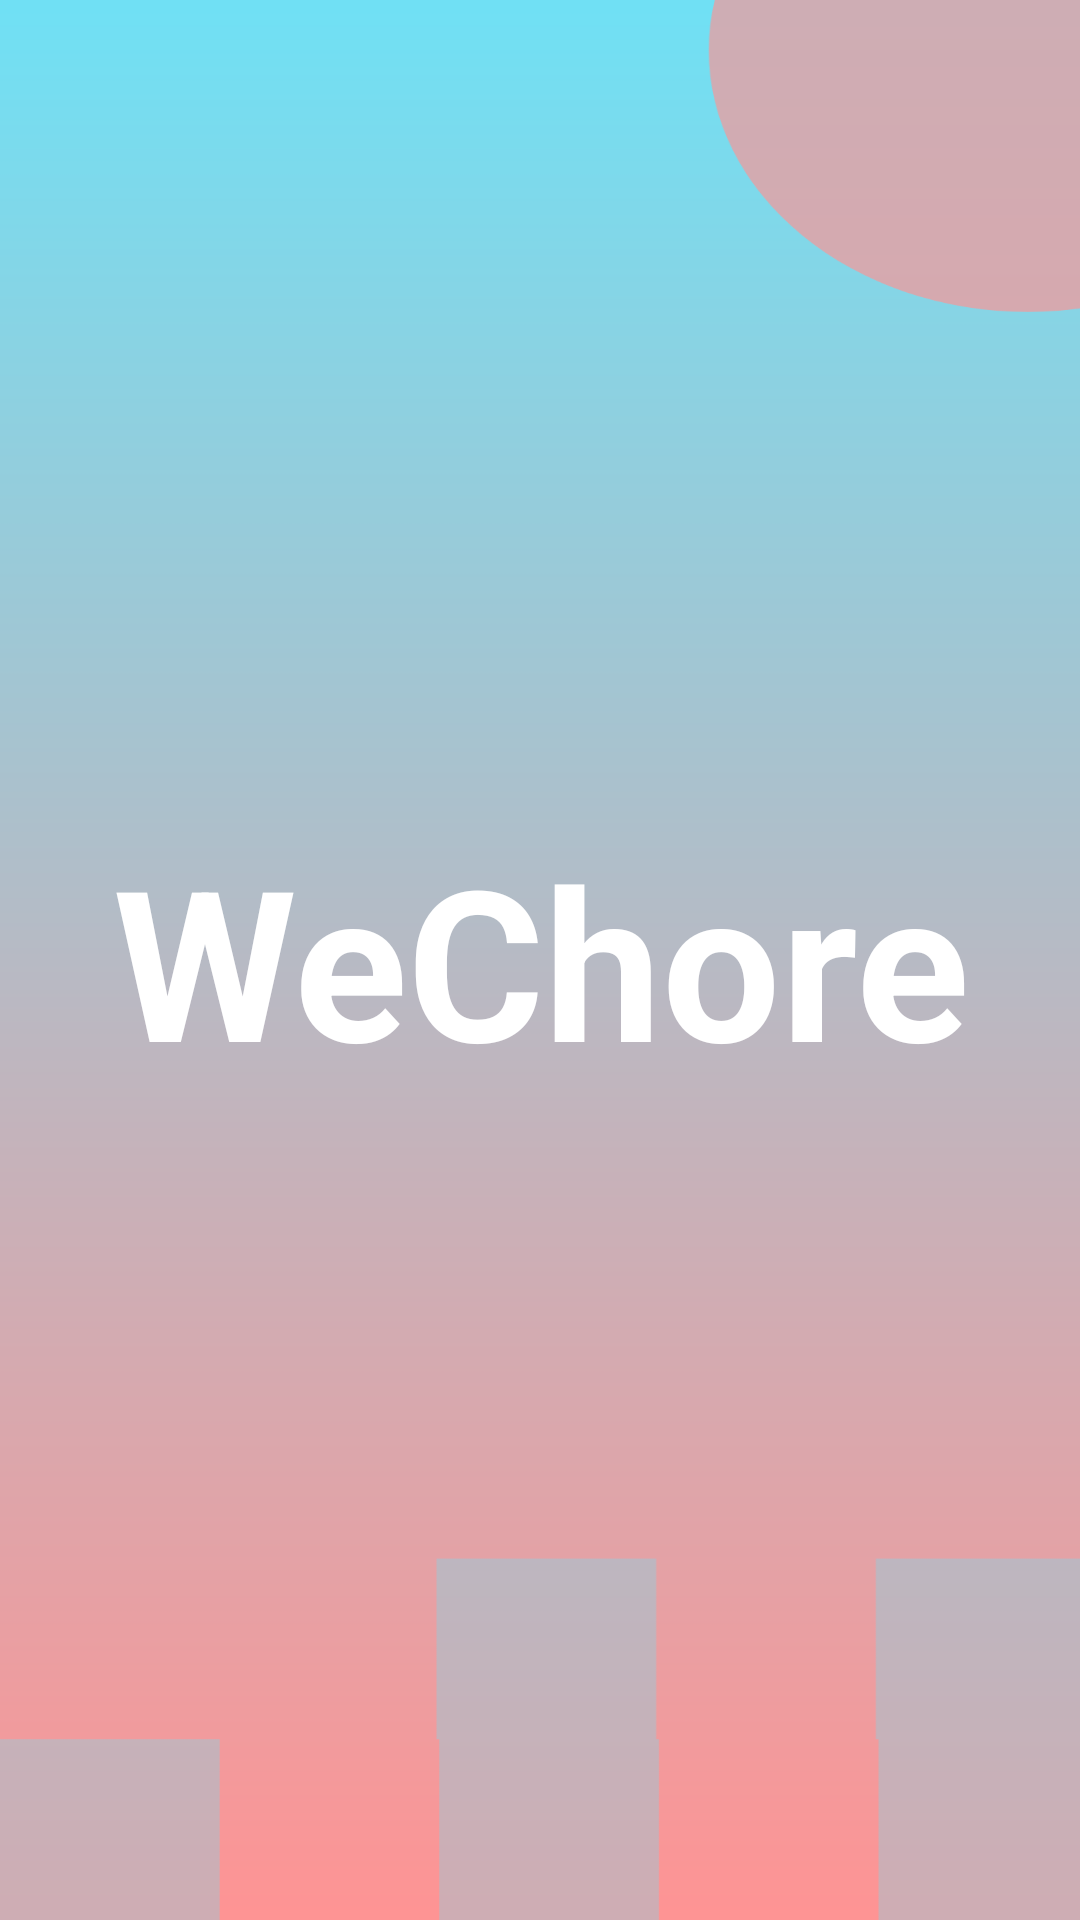

Produce the Android XML layout that renders to this screen, including the resource entries it uses.
<!-- AndroidManifest.xml: activity theme Theme.ProjectS.NoActionBar -->
<!-- res/layout/activity_splash.xml -->
<?xml version="1.0" encoding="utf-8"?>
<LinearLayout xmlns:android="http://schemas.android.com/apk/res/android"
    xmlns:app="http://schemas.android.com/apk/res-auto"
    xmlns:tools="http://schemas.android.com/tools"
    android:layout_width="match_parent"
    android:layout_height="match_parent"
    android:gravity="center"
    android:background="@drawable/splash_screen_v3"

    tools:context=".activities.SplashActivity">
    <TextView
        android:id="@+id/tv_app_name"
        android:layout_width="wrap_content"
        android:layout_height="wrap_content"
        android:gravity="center"
        android:text="@string/app_name"
        android:textColor="@android:color/white"
        android:textStyle="bold"
        android:textSize="@dimen/splash_screen_title_text_size" />



</LinearLayout>
<!-- resources referenced by this layout -->
<resources>
  <dimen name="splash_screen_title_text_size">70dp</dimen>
  <!-- drawable splash_screen_v3: png bitmap (drawable, 26223 bytes) -->
  <string name="app_name">WeChore</string>
  <style name="Theme.ProjectS.NoActionBar">
          <item name="windowActionBar">false</item>
          <item name="windowNoTitle">true</item>
      </style>
</resources>
